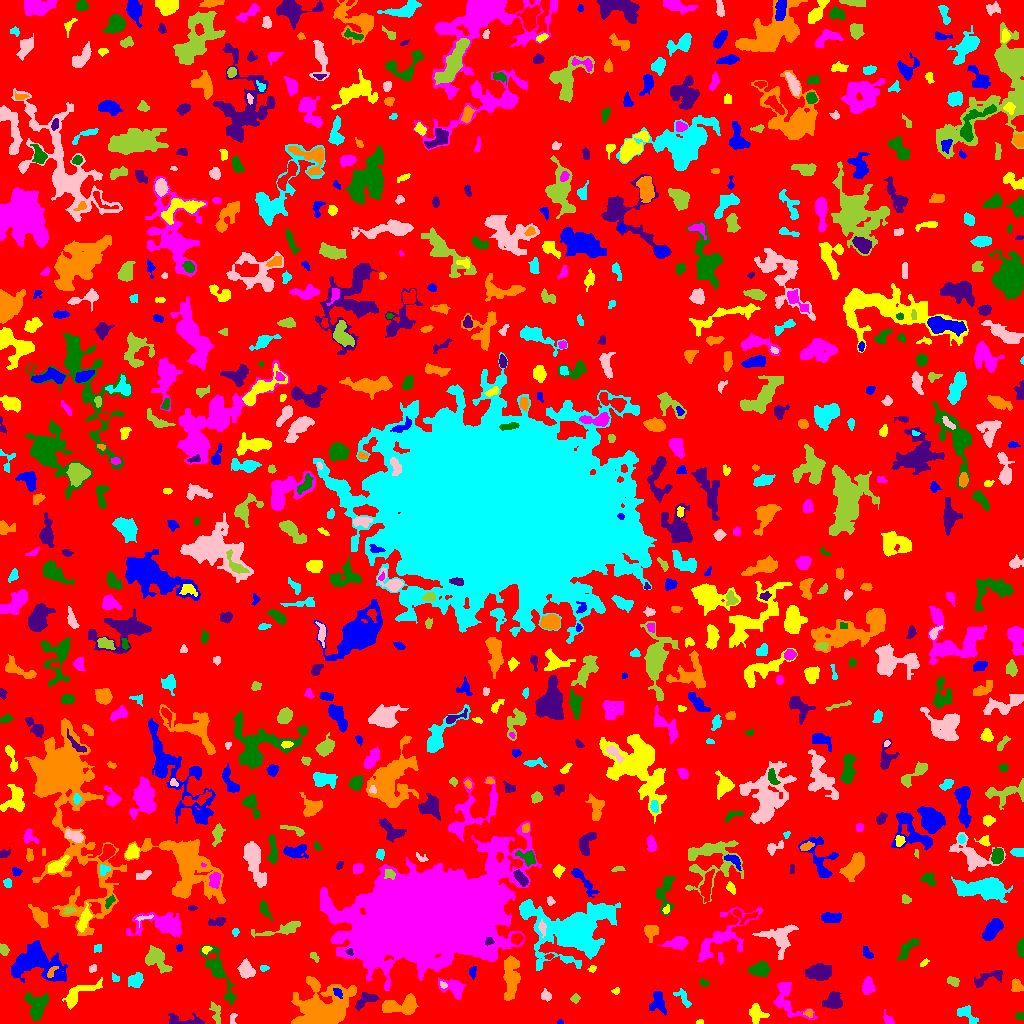

Data behind this chart, as committed beside it:
ID, X, Y, A, B, theta, total_flux, mu_max, mu_median, mu_mean, R_fwhm, R_e, R10, R90, x_start, x_end, y_start, y_end, area, greylevel
0, 511.2, 514.1, 300.3, 297.6, -0.04589, 1161047, 8.0, 1.0, 1.547, 134.9, 232.8, 90.81, 374.4, 0, 1023, 0, 1023, 750518, 1.547
1, 560.5, 1.171, 1.281, 1.1, -0.2107, 35.0, 4.0, 1.0, 1.207, 1.693, 1.382, 0.0, 2.326, 557, 563, 0, 4, 29, 5.207
2, 700.4, 1.081, 2.119, 0.8937, 0.09416, 37.0, 2.0, 1.0, 1.057, 2.821, 1.693, 0.5642, 2.585, 696, 703, 0, 4, 35, 5.057
3, 887.9, 3.6, 3.281, 2.013, -0.9946, 225.0, 7.0, 2.0, 2.394, 2.523, 2.877, 0.9772, 4.652, 883, 894, 0, 14, 94, 5.394
4, 1019, 7.986, 2.072, 1.702, -0.0474, 70.0, 3.0, 1.0, 1.148, 2.111, 2.257, 0.7979, 3.742, 1015, 1023, 4, 11, 61, 5.148
5, 186.8, 1.905, 9.844, 2.338, -0.09279, 870.0, 20.0, 3.0, 3.867, 2.459, 3.656, 1.262, 6.864, 168, 204, 0, 11, 225, 6.867
6, 808.8, 10.67, 1.875, 1.551, 0.001218, 86.0, 4.0, 1.0, 1.284, 2.877, 2.034, 0.7979, 3.385, 803, 813, 6, 14, 67, 7.284
7, 966.9, 8.842, 6.618, 2.908, -0.7277, 449.0, 5.0, 2.0, 2.212, 4.787, 4.514, 1.784, 6.933, 957, 978, 0, 18, 203, 5.212
8, 232.7, 4.659, 3.227, 1.526, 1.475, 85.0, 3.0, 1.0, 1.308, 2.585, 2.326, 0.7979, 3.909, 230, 237, 0, 10, 65, 5.308
9, 215.8, 10.68, 5.977, 2.334, -1.317, 273.0, 4.0, 2.0, 1.773, 5.557, 4.222, 1.596, 6.283, 209, 220, 0, 22, 154, 4.773
10, 517.7, 14.36, 3.143, 1.808, -1.025, 108.0, 4.0, 2.0, 1.714, 3.241, 2.459, 0.7979, 3.989, 513, 522, 8, 18, 63, 4.714
11, 658.2, 21.03, 5.359, 3.445, -1.389, 579.0, 6.0, 2.0, 2.262, 5.642, 4.687, 1.693, 7.777, 649, 666, 8, 32, 256, 5.262
12, 756.5, 10.5, 4.434, 3.435, -1.153, 680.0, 9.0, 2.0, 2.931, 3.909, 4.146, 1.493, 7.136, 749, 769, 0, 20, 232, 5.931
13, 788, 23.77, 13.42, 6.611, -0.9256, 999.0, 5.0, 2.0, 2.022, 6.794, 6.699, 2.585, 11.01, 773, 817, 4, 41, 494, 5.022
14, 36.35, 17.82, 6.865, 5.498, -1.513, 852.0, 4.0, 2.0, 2.073, 9.608, 6.676, 2.932, 10.01, 24, 48, 3, 31, 411, 5.073
15, 365.5, 23.69, 6.237, 3.131, 0.4873, 614.0, 6.0, 3.0, 2.843, 6.457, 4.886, 1.871, 7.356, 355, 379, 13, 31, 216, 5.843
16, 402.1, 18.22, 10.05, 3.907, 0.1393, 804.0, 4.0, 2.0, 1.737, 8.667, 6.155, 2.523, 10.16, 382, 418, 9, 30, 463, 5.737
17, 683.5, 24.83, 6.035, 2.372, -0.9375, 231.0, 4.0, 1.0, 1.582, 4.787, 3.949, 1.493, 6.129, 673, 691, 16, 35, 146, 4.582
18, 545.9, 27.93, 2.825, 2.444, -0.9997, 360.0, 6.0, 4.0, 3.6, 5.015, 3.385, 1.262, 5.015, 541, 551, 22, 35, 100, 5.6
19, 574.6, 25.08, 2.043, 1.688, -0.03519, 90.0, 4.0, 1.0, 1.25, 2.706, 2.185, 0.7979, 3.742, 570, 580, 20, 30, 72, 5.25
20, 951.9, 24.29, 1.65, 1.123, -0.585, 24.0, 2.0, 0.0, 0.375, 2.646, 1.693, 0.5642, 2.459, 945, 956, 21, 27, 64, 4.375
21, 337.6, 31.14, 2.008, 1.581, -0.7866, 66.0, 3.0, 1.0, 0.8684, 2.523, 2.185, 0.7979, 3.432, 333, 342, 25, 35, 76, 9.868
22, 615.6, 32.74, 2.027, 1.453, 0.2691, 102.0, 6.0, 2.0, 2.082, 2.326, 1.954, 0.5642, 3.385, 611, 619, 29, 36, 49, 5.082
23, 867.8, 37.2, 3.961, 2.792, 1.554, 882.0, 9.0, 4.0, 4.82, 5.323, 4.222, 1.693, 6.604, 862, 875, 29, 47, 183, 6.82
24, 217.8, 52.08, 16.46, 3.932, -1.112, 1213, 6.0, 2.0, 2.17, 7.939, 7.136, 2.646, 11.62, 200, 236, 18, 79, 559, 5.17
25, 833.1, 22.14, 4.593, 3.85, 0.402, 1052, 8.0, 4.0, 4.0, 7.047, 5.262, 2.034, 8.038, 822, 842, 15, 32, 263, 6.0
26, 322, 13.99, 13.93, 9.778, 0.3981, 7334, 14.0, 3.0, 4.244, 10.56, 11.3, 4.297, 19.38, 291, 356, 0, 47, 1728, 7.244
27, 135.5, 43.02, 3.689, 3.167, 0.8698, 462.0, 5.0, 2.5, 2.406, 5.528, 4.334, 1.871, 6.652, 128, 143, 36, 51, 192, 5.406
28, 443, 38.69, 2.059, 1.251, -0.5156, 61.0, 3.0, 1.0, 1.298, 2.459, 2.034, 0.7979, 3.141, 440, 447, 35, 42, 47, 7.298
29, 953.1, 42.52, 3.072, 2.125, -0.3673, 202.0, 4.0, 2.0, 1.961, 4.583, 3.241, 1.262, 5.078, 947, 959, 37, 47, 103, 4.961
30, 186.4, 53.36, 6.607, 2.629, -1.245, 645.0, 6.0, 2.0, 2.389, 6.155, 5.046, 1.954, 7.999, 179, 194, 37, 66, 270, 5.389
31, 37.46, 61.21, 13.05, 8.443, -0.293, 3462, 8.0, 3.0, 2.949, 11.11, 9.982, 3.868, 16.21, 11, 67, 41, 83, 1174, 5.949
32, 77.19, 28.64, 11.25, 3.617, 0.5501, 766.0, 6.0, 2.0, 2.037, 5.642, 5.499, 2.111, 9.69, 62, 102, 14, 46, 376, 5.037
33, 454, 34.96, 6.681, 4.08, -0.4415, 651.0, 7.0, 2.0, 2.156, 4.029, 5.14, 1.871, 8.519, 438, 466, 24, 46, 302, 5.156
34, 704.0, 40.58, 2.144, 1.477, -0.3503, 45.0, 2.0, 1.0, 0.6923, 3.523, 2.257, 0.7979, 3.29, 699, 709, 37, 45, 65, 4.692
35, 988.6, 46.31, 9.238, 2.844, 0.3882, 422.0, 5.0, 1.0, 1.766, 4.334, 4.583, 1.693, 7.756, 974, 1002, 36, 53, 239, 4.766
36, 1016, 37.57, 2.772, 2.214, -1.117, 268.0, 6.0, 2.0, 2.015, 3.868, 3.038, 1.128, 4.983, 1011, 1023, 32, 45, 133, 6.015
37, 115.3, 45.7, 2.376, 1.472, -0.2695, 69.0, 2.0, 1.0, 1.211, 3.785, 2.326, 0.9772, 3.478, 112, 119, 42, 51, 57, 5.211
38, 92.82, 54.89, 1.819, 1.351, 0.9264, 56.0, 3.0, 1.0, 0.9492, 2.185, 1.871, 0.5642, 3.09, 89, 96, 51, 59, 59, 4.949
39, 156, 65.05, 6.887, 4.335, -0.8089, 949.0, 5.0, 2.0, 2.446, 7.092, 5.754, 2.394, 9.608, 145, 172, 50, 78, 388, 5.446
40, 626.9, 48.15, 6.733, 2.882, -1.543, 847.0, 7.0, 3.0, 3.415, 5.754, 5.171, 1.954, 8.038, 621, 635, 37, 63, 248, 5.415
41, 472.5, 51.5, 3.062, 1.802, 1.522, 267.0, 5.0, 3.0, 3.337, 4.26, 2.985, 1.262, 4.514, 469, 476, 44, 57, 80, 5.338
42, 592.2, 54.82, 2.076, 1.649, 0.4915, 65.0, 2.0, 1.0, 1.275, 3.909, 2.257, 0.9772, 3.613, 587, 596, 51, 58, 51, 6.275
43, 427.8, 106.3, 33.24, 17.35, 0.2071, 313758, 104.0, 8.0, 19.7, 26.41, 26.77, 10.43, 50.52, 320, 541, 33, 202, 15926, 21.7
44, 760, 53.92, 4.734, 3.234, 0.1276, 889.0, 8.0, 3.0, 3.486, 6.232, 4.951, 1.954, 7.756, 747, 770, 47, 63, 255, 6.486
45, 820.4, 51.29, 6.336, 3.701, 0.06788, 976.0, 5.0, 2.0, 2.603, 7.506, 5.997, 2.459, 9.373, 805, 831, 43, 60, 375, 5.603
46, 51.1, 50.98, 3.773, 1.519, 0.9109, 129.0, 4.0, 1.0, 1.593, 3.478, 2.706, 0.9772, 4.37, 47, 58, 46, 57, 81, 9.593
47, 263.7, 55.39, 2.096, 1.406, 0.06882, 56.0, 3.0, 1.0, 1.057, 1.954, 2.034, 0.5642, 3.385, 260, 269, 52, 58, 53, 5.057
48, 246.2, 53.32, 3.973, 3.187, -1.144, 931.0, 10.0, 3.0, 4.013, 5.47, 4.442, 1.784, 7.114, 237, 255, 45, 65, 232, 7.013
49, 314.2, 67.0, 2.969, 1.509, -0.9439, 85.0, 2.0, 1.0, 1.269, 4.37, 2.585, 1.128, 4.029, 310, 319, 61, 71, 67, 5.269
50, 549.1, 66.91, 2.136, 1.397, 0.2454, 79.0, 3.0, 1.0, 1.681, 2.706, 2.111, 0.7979, 3.478, 544, 554, 64, 70, 47, 6.681
51, 867, 71.33, 3.024, 1.657, -0.8864, 82.0, 2.0, 1.0, 0.8367, 4.478, 2.585, 1.128, 4.146, 863, 873, 65, 78, 98, 4.837
52, 923.9, 60.43, 2.573, 1.289, 0.65, 94.0, 3.0, 2.0, 1.808, 3.29, 2.394, 0.9772, 3.613, 920, 929, 57, 65, 52, 4.808
53, 720.3, 65.69, 3.34, 1.302, -1.451, 154.0, 5.0, 3.0, 2.406, 3.241, 2.706, 0.9772, 3.989, 718, 723, 59, 71, 64, 5.406
54, 1022, 75.5, 3.809, 1.191, -0.0, 202.0, 6.0, 1.0, 1.712, 3.192, 2.459, 0.9772, 4.107, 1017, 1023, 66, 85, 118, 5.712
55, 349.7, 71.71, 1.63, 1.303, -1.073, 69.0, 4.0, 1.0, 1.468, 2.523, 1.784, 0.5642, 2.877, 345, 353, 68, 75, 47, 10.47
56, 510.6, 47.68, 11.9, 3.569, 1.524, 1189, 5.0, 2.0, 2.154, 7.269, 7.181, 2.706, 11.56, 503, 520, 23, 68, 552, 5.154
57, 98.31, 75.36, 2.334, 1.89, 1.282, 135.0, 4.0, 2.0, 2.109, 3.568, 2.459, 0.9772, 3.949, 94, 101, 71, 79, 64, 5.109
58, 779.6, 85.45, 7.891, 7.825, -0.7414, 1087, 5.0, 2.0, 2.115, 7.421, 6.979, 2.821, 11.21, 752, 798, 64, 99, 514, 5.115
59, 3.763, 73.98, 2.932, 1.943, -1.15, 245.0, 5.0, 3.0, 2.606, 4.068, 3.09, 1.128, 4.652, 0, 9, 68, 80, 94, 5.606
... 754 more rows
